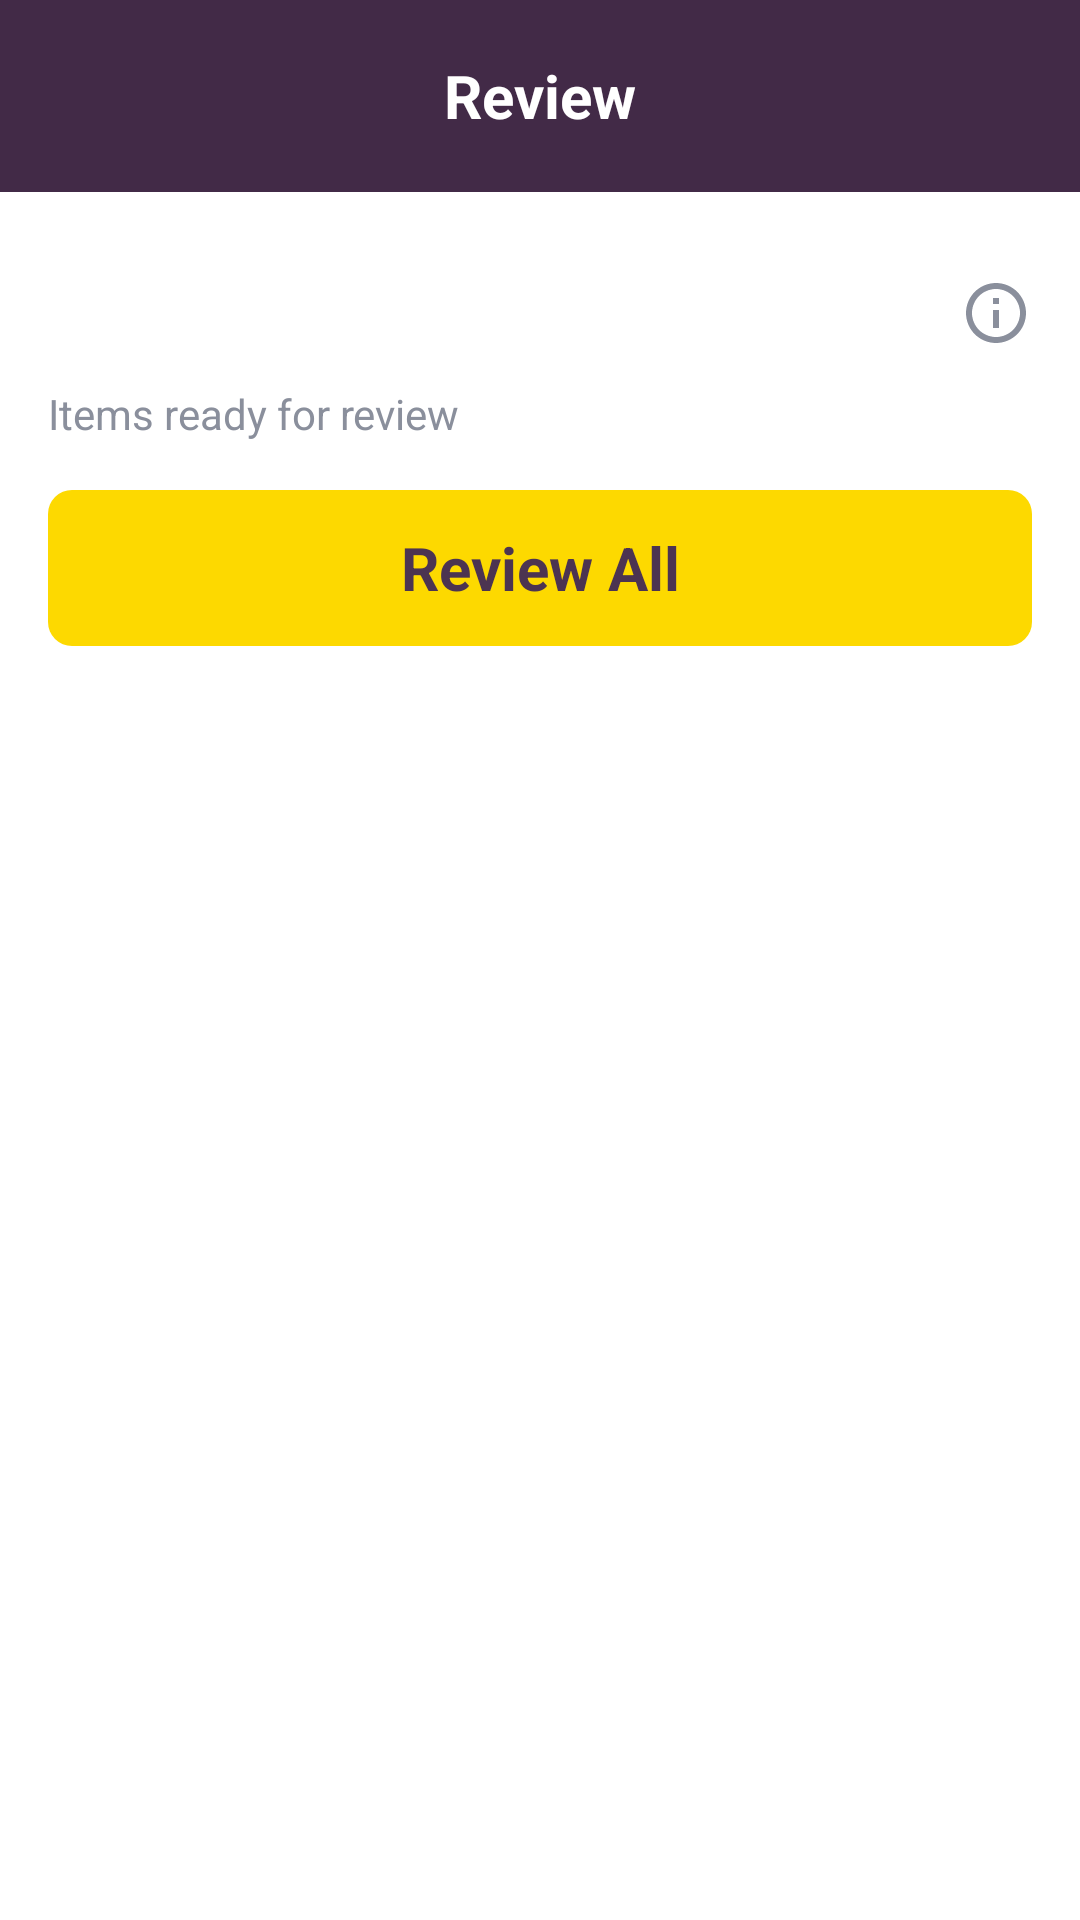

The Android layout XML behind this screen, and the referenced resources:
<!-- AndroidManifest.xml: application theme Theme.KidsDemo -->
<!-- res/layout/fragment_review.xml -->
<?xml version="1.0" encoding="utf-8"?>
<LinearLayout xmlns:android="http://schemas.android.com/apk/res/android"
    xmlns:app="http://schemas.android.com/apk/res-auto"
    xmlns:tools="http://schemas.android.com/tools"
    android:id="@+id/review_root"
    android:layout_width="match_parent"
    android:layout_height="match_parent"
    android:background="@color/homescreen_bg"
    android:orientation="vertical">

    <FrameLayout
        android:id="@+id/review_toolbar"
        android:layout_width="match_parent"
        android:layout_height="?attr/actionBarSize"
        android:background="@color/bottom_nav_bg">

        <TextView
            android:layout_width="wrap_content"
            android:layout_height="wrap_content"
            android:layout_gravity="center"
            android:text="@string/review_title"
            android:textColor="@color/white"
            android:textSize="@dimen/text_title"
            android:textStyle="bold" />
    </FrameLayout>

    <androidx.coordinatorlayout.widget.CoordinatorLayout
        android:layout_width="match_parent"
        android:layout_height="0dp"
        android:layout_weight="1">

        <com.google.android.material.appbar.AppBarLayout
            android:id="@+id/review_app_bar"
            android:layout_width="match_parent"
            android:layout_height="wrap_content"
            android:background="@color/homescreen_bg">

            <androidx.constraintlayout.motion.widget.MotionLayout
                android:id="@+id/review_header"
                android:layout_width="match_parent"
                android:layout_height="180dp"
                android:minHeight="64dp"
                android:background="@color/homescreen_bg"
                android:clipChildren="false"
                android:clipToPadding="false"
                app:layoutDescription="@xml/motion_scene_review_header"
                app:layout_scrollFlags="scroll|exitUntilCollapsed"
                app:motionProgress="0">

                <TextView
                    android:id="@+id/review_count"
                    android:layout_width="wrap_content"
                    android:layout_height="wrap_content"
                    android:textColor="@color/text_primary"
                    android:textSize="36sp"
                    android:textStyle="bold"
                    tools:text="38" />

                <ImageView
                    android:id="@+id/review_info"
                    android:layout_width="24dp"
                    android:layout_height="24dp"
                    android:contentDescription="@string/cd_info"
                    android:scaleType="fitCenter"
                    android:src="@drawable/ic_info_outline" />

                <TextView
                    android:id="@+id/review_subtitle"
                    android:layout_width="wrap_content"
                    android:layout_height="wrap_content"
                    android:text="@string/review_items_ready_for_review"
                    android:textColor="@color/text_secondary"
                    android:textSize="14sp" />

                <TextView
                    android:id="@+id/review_all_button"
                    android:layout_width="wrap_content"
                    android:layout_height="wrap_content"
                    android:background="@drawable/bg_review_all"
                    android:clickable="true"
                    android:focusable="true"
                    android:gravity="center"
                    android:paddingHorizontal="@dimen/spacing_md"
                    android:text="@string/review_all"
                    android:textColor="@color/text_primary"
                    android:textSize="20sp"
                    android:textStyle="bold" />

            </androidx.constraintlayout.motion.widget.MotionLayout>

        </com.google.android.material.appbar.AppBarLayout>

        <androidx.recyclerview.widget.RecyclerView
            android:id="@+id/review_list"
            android:layout_width="match_parent"
            android:layout_height="match_parent"
            android:clipToPadding="false"
            android:nestedScrollingEnabled="true"
            android:overScrollMode="never"
            android:paddingBottom="@dimen/spacing_lg"
            app:layout_behavior="@string/appbar_scrolling_view_behavior"
            tools:itemCount="8"
            tools:listitem="@layout/item_review_entry" />

    </androidx.coordinatorlayout.widget.CoordinatorLayout>

</LinearLayout>
<!-- res/layout/item_review_entry.xml (included above) -->
<?xml version="1.0" encoding="utf-8"?>
<LinearLayout xmlns:android="http://schemas.android.com/apk/res/android"
    xmlns:tools="http://schemas.android.com/tools"
    android:layout_width="match_parent"
    android:layout_height="wrap_content"
    android:background="@color/white"
    android:gravity="center_vertical"
    android:orientation="horizontal"
    android:paddingHorizontal="@dimen/spacing_md"
    android:paddingVertical="@dimen/spacing_sm">

    <FrameLayout
        android:id="@+id/item_icon_wrapper"
        android:layout_width="48dp"
        android:layout_height="48dp"
        android:background="@drawable/bg_review_item_icon">

        <ImageView
            android:id="@+id/item_icon"
            android:layout_width="32dp"
            android:layout_height="32dp"
            android:layout_gravity="center"
            android:contentDescription="@null"
            android:scaleType="fitCenter"
            tools:src="@drawable/ic_courses" />
    </FrameLayout>

    <LinearLayout
        android:layout_width="0dp"
        android:layout_height="wrap_content"
        android:layout_marginHorizontal="@dimen/spacing_md"
        android:layout_weight="1"
        android:orientation="vertical">

        <TextView
            android:id="@+id/item_arabic"
            android:layout_width="match_parent"
            android:layout_height="wrap_content"
            android:gravity="center"
            android:textColor="@color/text_primary"
            android:textSize="@dimen/text_body"
            android:textStyle="bold"
            tools:text="يتحرك" />

        <View
            android:layout_width="match_parent"
            android:layout_height="1dp"
            android:layout_marginVertical="4dp"
            android:background="@color/review_item_divider" />

        <TextView
            android:id="@+id/item_english"
            android:layout_width="match_parent"
            android:layout_height="wrap_content"
            android:gravity="center"
            android:textColor="@color/text_secondary"
            android:textSize="@dimen/text_body"
            tools:text="Move" />
    </LinearLayout>

    <ImageButton
        android:id="@+id/item_audio"
        android:layout_width="36dp"
        android:layout_height="36dp"
        android:background="@drawable/bg_circle_audio"
        android:contentDescription="@null"
        android:padding="8dp"
        android:scaleType="fitCenter"
        android:src="@drawable/ic_audio" />

    <ImageButton
        android:id="@+id/item_bookmark"
        android:layout_width="24dp"
        android:layout_height="24dp"
        android:layout_marginStart="@dimen/spacing_sm"
        android:background="?attr/selectableItemBackgroundBorderless"
        android:contentDescription="@null"
        android:scaleType="fitCenter"
        android:src="@drawable/ic_bookmark_outline" />

</LinearLayout>
<!-- resources referenced by this layout -->
<resources>
  <color name="bottom_nav_bg">#422A47</color>
  <color name="homescreen_bg">#FFFFFF</color>
  <color name="review_item_divider">#EAEAEA</color>
  <color name="text_primary">#4C3451</color>
  <color name="text_secondary">#8A8F9C</color>
  <color name="white">#FFFFFFFF</color>
  <dimen name="spacing_lg">24dp</dimen>
  <dimen name="spacing_md">16dp</dimen>
  <dimen name="spacing_sm">8dp</dimen>
  <dimen name="text_body">14sp</dimen>
  <dimen name="text_title">20sp</dimen>
  <!-- drawable bg_review_all (drawable) -->
  <?xml version="1.0" encoding="utf-8"?>
  <ripple xmlns:android="http://schemas.android.com/apk/res/android"
      android:color="?attr/colorControlHighlight">
      <item>
          <shape android:shape="rectangle">
              <solid android:color="@color/brand_yellow" />
              <corners android:radius="8dp" />
          </shape>
      </item>
  </ripple>
  <!-- drawable bg_review_item_icon (drawable) -->
  <?xml version="1.0" encoding="utf-8"?>
  <shape xmlns:android="http://schemas.android.com/apk/res/android"
      android:shape="rectangle">
      <solid android:color="#B8DEE8" />
      <corners android:radius="8dp" />
  </shape>
  <!-- drawable ic_courses: vector/xml drawable (drawable, 27735 chars, omitted) -->
  <!-- drawable ic_info_outline (drawable) -->
  <?xml version="1.0" encoding="utf-8"?>
  <vector xmlns:android="http://schemas.android.com/apk/res/android"
      android:width="24dp"
      android:height="24dp"
      android:viewportWidth="24"
      android:viewportHeight="24">
      <path
          android:pathData="M11,9h2V7h-2V9zM11,17h2v-6h-2V17zM12,2C6.48,2 2,6.48 2,12s4.48,10 10,10 10,-4.48 10,-10S17.52,2 12,2zM12,20c-4.41,0 -8,-3.59 -8,-8s3.59,-8 8,-8 8,3.59 8,8 -3.59,8 -8,8z"
          android:fillColor="#8A8F9C" />
  </vector>
  <string name="cd_info">Information</string>
  <string name="review_all">Review All</string>
  <string name="review_items_ready_for_review">Items ready for review</string>
  <string name="review_title">Review</string>
  <style name="Theme.KidsDemo" parent="Base.Theme.KidsDemo" />
  <color name="brand_yellow">#FDD900</color>
  <style name="Base.Theme.KidsDemo" parent="Theme.Material3.DayNight.NoActionBar">
          <item name="colorPrimary">@color/brand_blue</item>
          <item name="colorOnPrimary">@color/white</item>
          <item name="colorSecondary">@color/accent_purple</item>
          <item name="android:windowBackground">@color/brand_blue</item>
          <item name="android:statusBarColor">@android:color/transparent</item>
          <item name="android:navigationBarColor">@android:color/transparent</item>
          <item name="android:fontFamily">sans-serif</item>
      </style>
  <color name="brand_blue">#4B7DEC</color>
  <color name="accent_purple">#5B49CF</color>
</resources>
